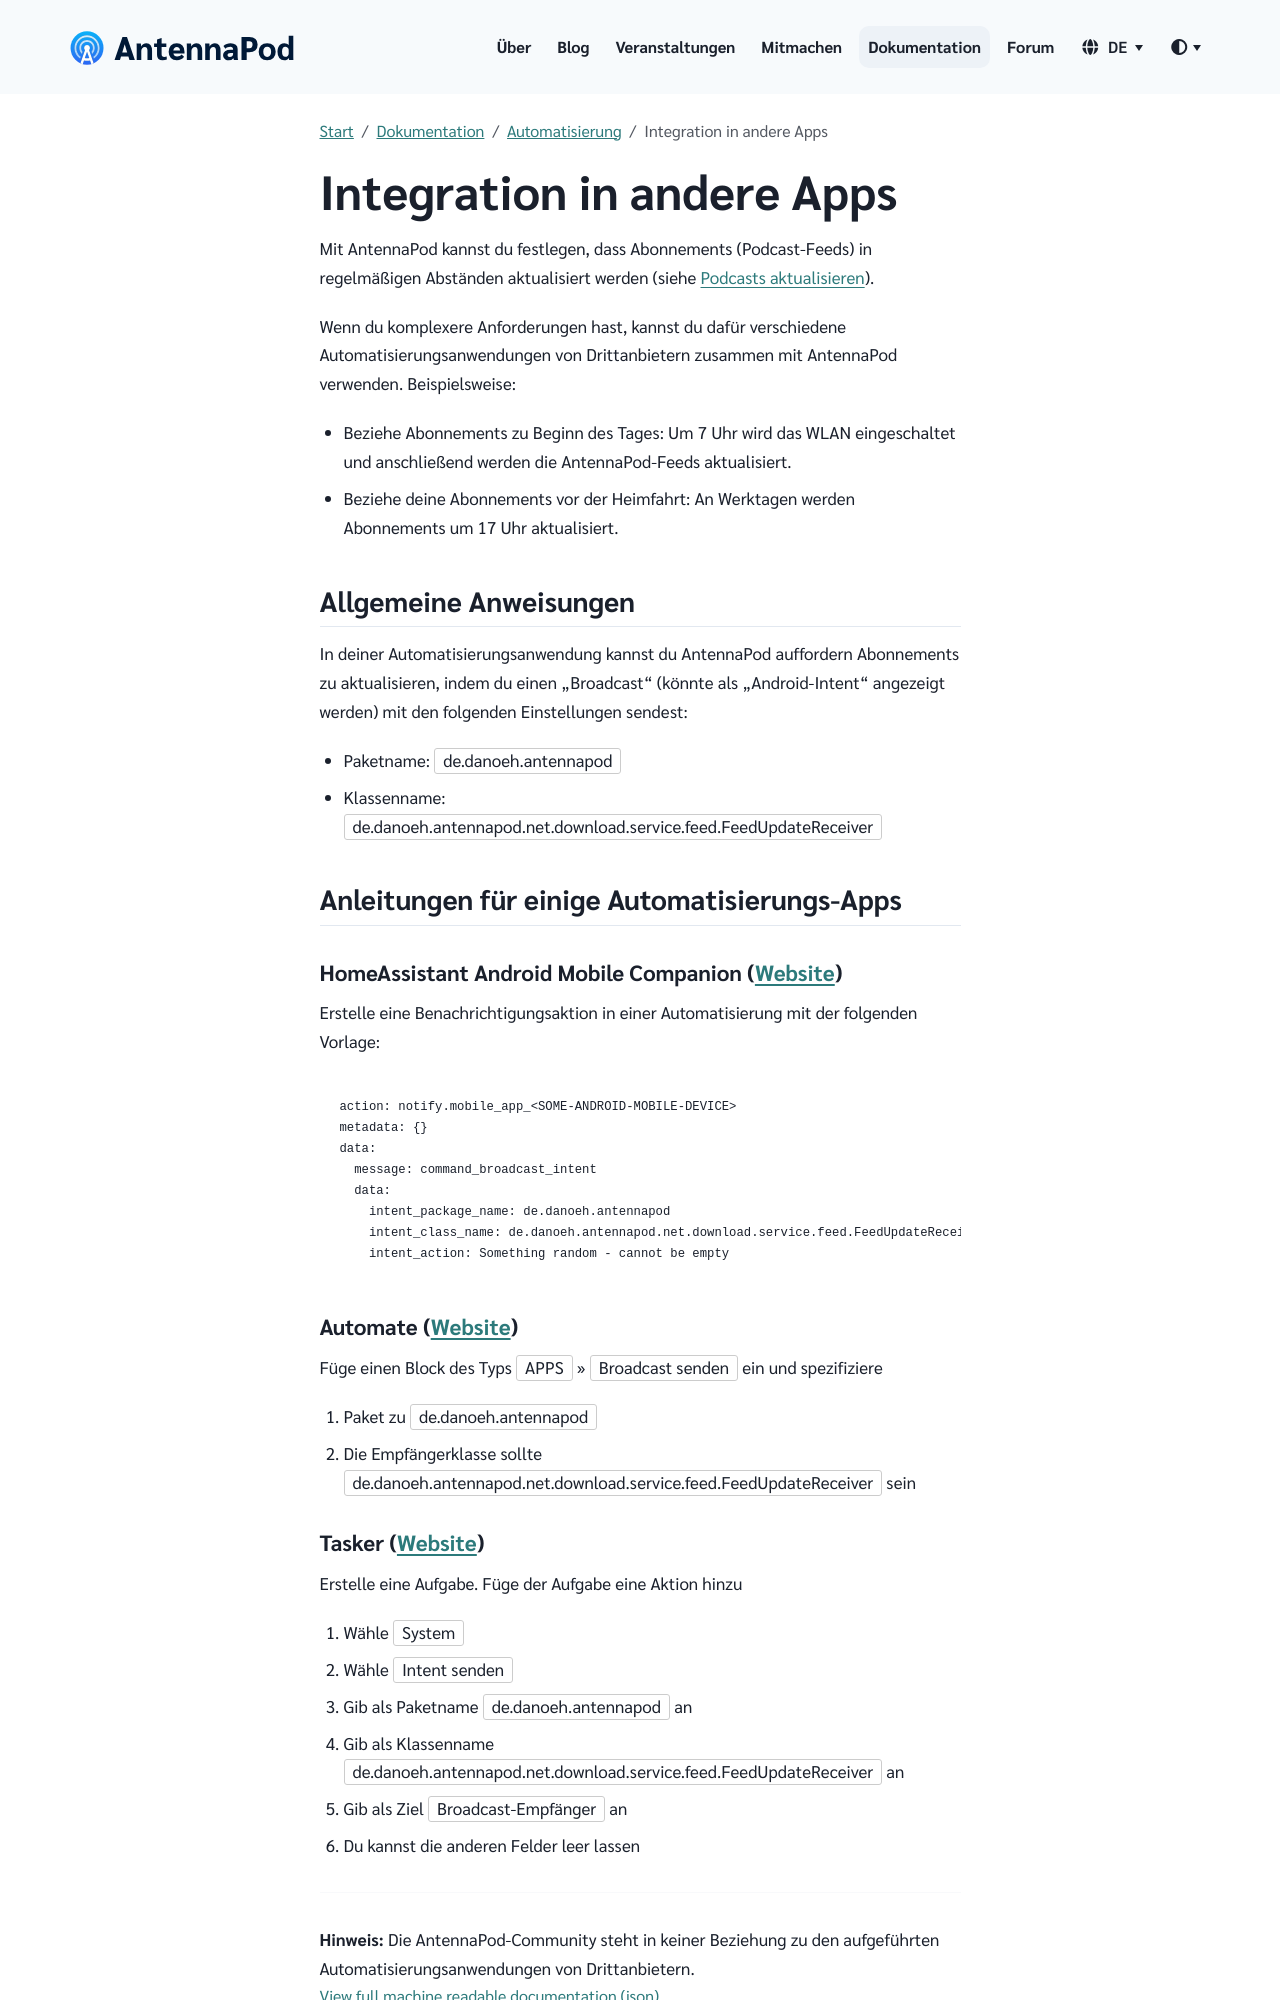

repository: AntennaPod/antennapod.github.io · page: de/documentation/automation/tasker.html · generator: jekyll

Mit AntennaPod kannst du festlegen, dass Abonnements (Podcast-Feeds) in regelmäßigen Abständen aktualisiert werden (siehe [Podcasts aktualisieren](/de/documentation/automation/refreshing-podcasts)).

Wenn du komplexere Anforderungen hast, kannst du dafür verschiedene Automatisierungsanwendungen von Drittanbietern zusammen mit AntennaPod verwenden. Beispielsweise:

- Beziehe Abonnements zu Beginn des Tages: Um 7 Uhr wird das WLAN eingeschaltet und anschließend werden die AntennaPod-Feeds aktualisiert.

- Beziehe deine Abonnements vor der Heimfahrt: An Werktagen werden Abonnements um 17 Uhr aktualisiert.

## Allgemeine Anweisungen

In deiner Automatisierungsanwendung kannst du AntennaPod auffordern Abonnements zu aktualisieren, indem du einen „Broadcast“ (könnte als „Android-Intent“ angezeigt werden) mit den folgenden Einstellungen sendest:

- Paketname: `de.danoeh.antennapod`

- Klassenname: `de.danoeh.antennapod.net.download.service.feed.FeedUpdateReceiver`

## Anleitungen für einige Automatisierungs-Apps

### HomeAssistant Android Mobile Companion ([Website](https://companion.home-assistant.io/docs/notifications/notification-commands/#broadcast-intent))

Erstelle eine Benachrichtigungsaktion in einer Automatisierung mit der folgenden Vorlage:

```
action: notify.mobile_app_<SOME-ANDROID-MOBILE-DEVICE>
metadata: {}
data:
  message: command_broadcast_intent
  data:
    intent_package_name: de.danoeh.antennapod
    intent_class_name: de.danoeh.antennapod.net.download.service.feed.FeedUpdateReceiver
    intent_action: Something random - cannot be empty
```
